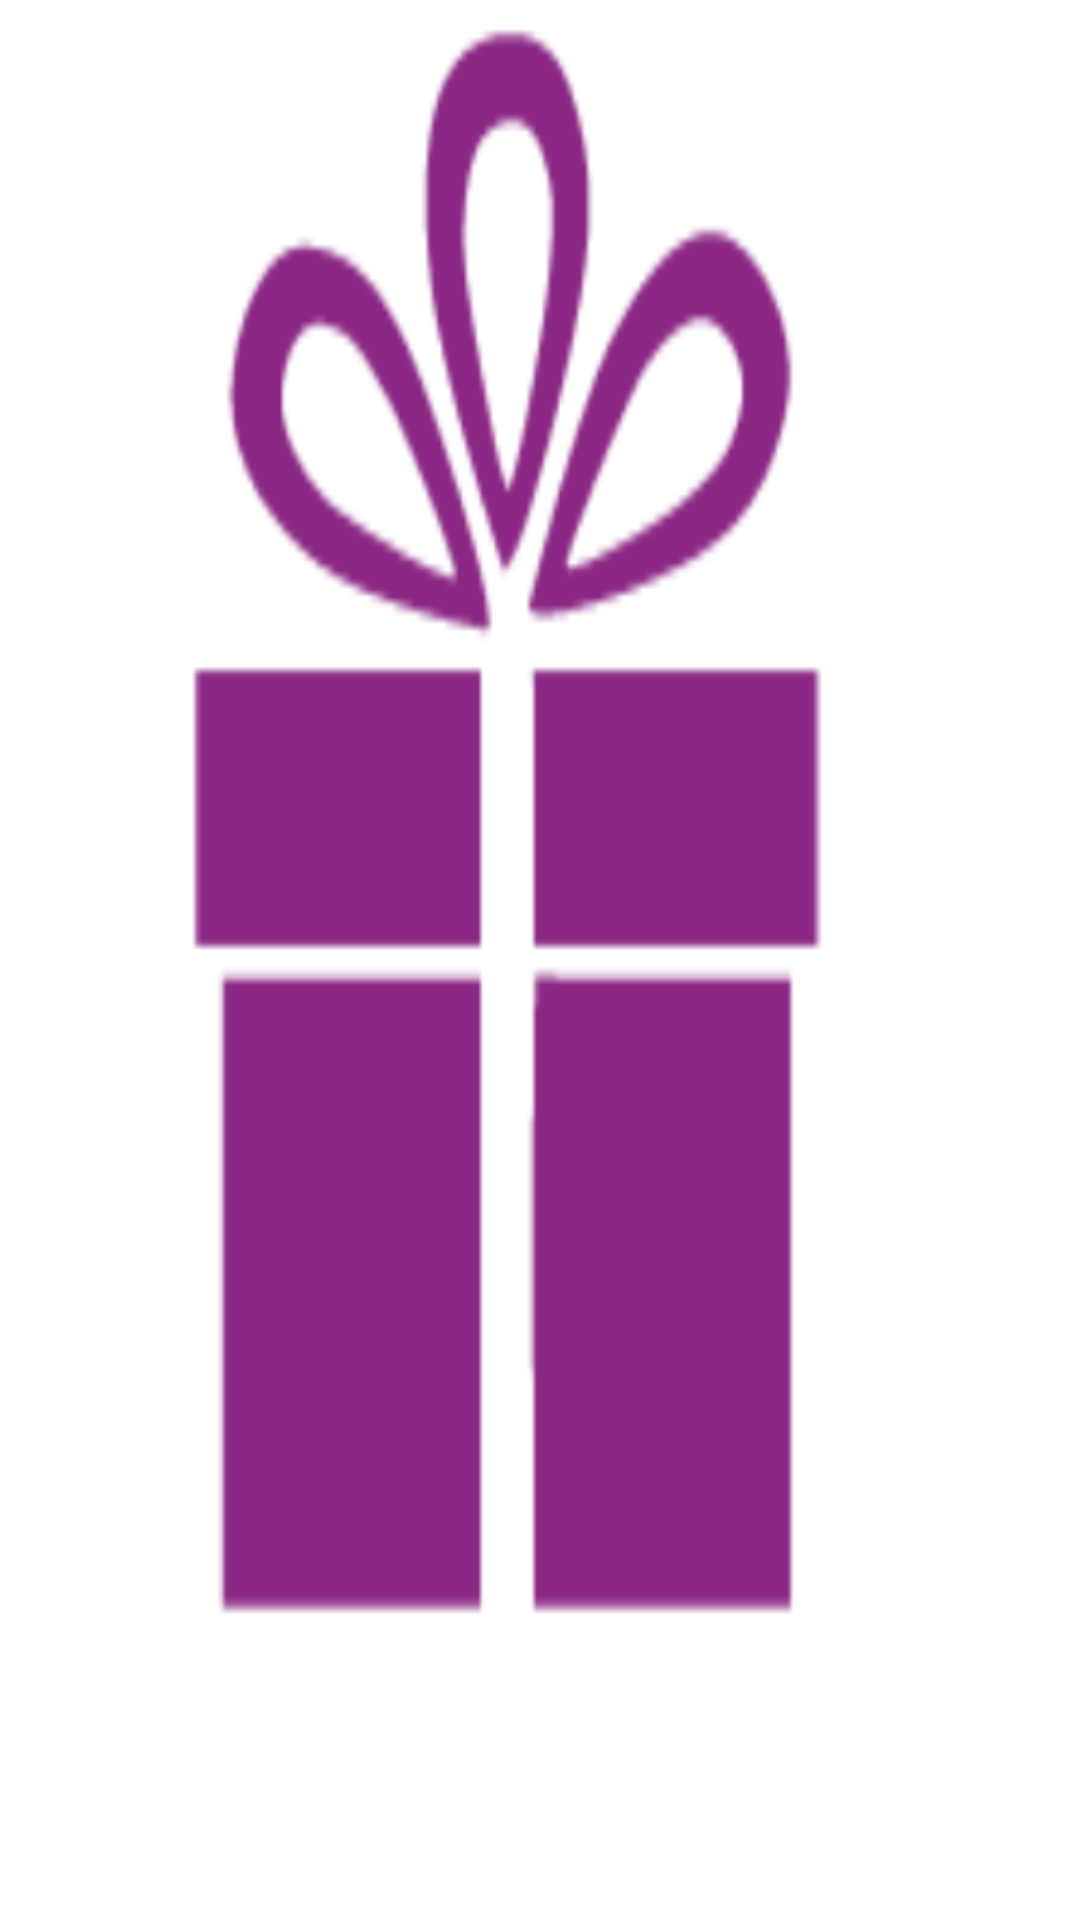

Produce the Android XML layout that renders to this screen, including the resource entries it uses.
<!-- AndroidManifest.xml: application theme Theme.FestejApp3 -->
<!-- res/layout/activity_splash.xml -->
<?xml version="1.0" encoding="utf-8"?>
<androidx.constraintlayout.widget.ConstraintLayout xmlns:android="http://schemas.android.com/apk/res/android"
    xmlns:app="http://schemas.android.com/apk/res-auto"
    xmlns:tools="http://schemas.android.com/tools"
    android:layout_width="match_parent"
    android:layout_height="match_parent"
    android:background="@drawable/logo_festejapp"
    tools:context=".splash">

</androidx.constraintlayout.widget.ConstraintLayout>
<!-- resources referenced by this layout -->
<resources>
  <!-- drawable logo_festejapp: png bitmap (drawable-v24, 29530 bytes) -->
  <style name="Theme.FestejApp3" parent="Theme.MaterialComponents.DayNight.DarkActionBar">
          
          <item name="colorPrimary">@color/purple_500</item>
          <item name="colorPrimaryVariant">@color/purple_700</item>
          <item name="colorOnPrimary">@color/white</item>
          
          <item name="colorSecondary">@color/teal_200</item>
          <item name="colorSecondaryVariant">@color/teal_700</item>
          <item name="colorOnSecondary">@color/black</item>
          
          <item name="android:statusBarColor" tools:targetApi="l">?attr/colorPrimaryVariant</item>
          
      </style>
  <!-- not gathered from this repository: default colours our renderer supplied (Android Studio template values) -->
  <color name="purple_500">#FF6200EE</color>
  <color name="purple_700">#FF3700B3</color>
  <color name="teal_200">#FF03DAC5</color>
  <color name="teal_700">#FF018786</color>
  <color name="black">#FF000000</color>
  <color name="white">#FFFFFFFF</color>
</resources>
